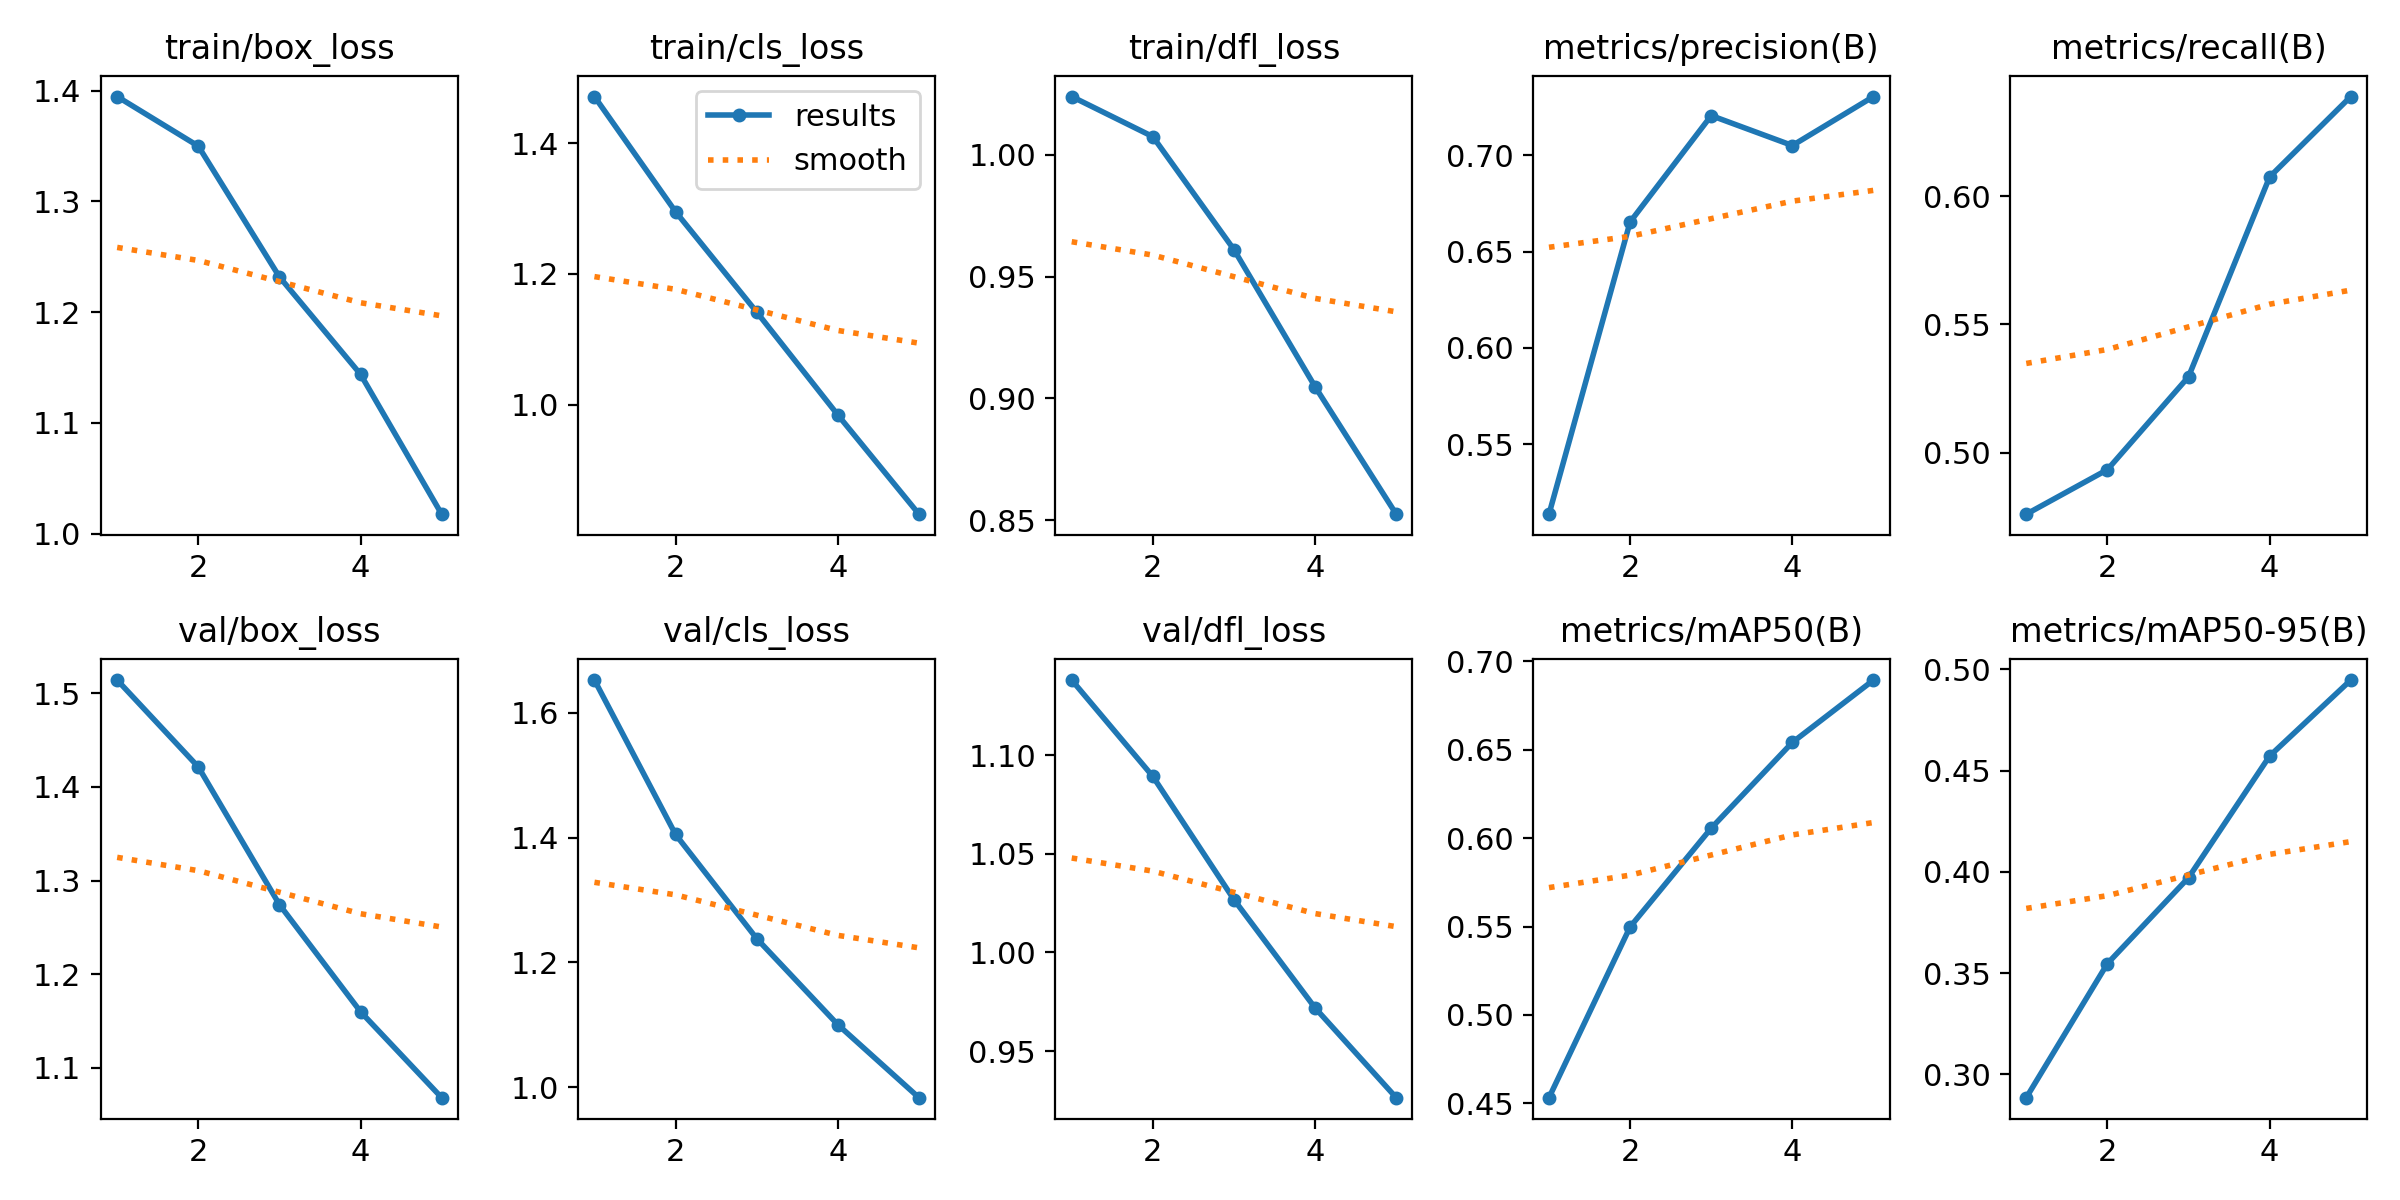

The data file committed next to this chart (first rows):
epoch, time, train/box_loss, train/cls_loss, train/dfl_loss, metrics/precision(B), metrics/recall(B), metrics/mAP50(B), metrics/mAP50-95(B), val/box_loss, val/cls_loss, val/dfl_loss, lr/pg0, lr/pg1, lr/pg2
1, 244.3, 1.395, 1.471, 1.024, 0.5137, 0.4761, 0.4532, 0.2885, 1.514, 1.653, 1.138, 0.0006769, 0.0006769, 0.06904
2, 485.8, 1.35, 1.295, 1.007, 0.6654, 0.4934, 0.5498, 0.3547, 1.421, 1.405, 1.089, 0.001227, 0.001227, 0.03792
3, 725.6, 1.232, 1.142, 0.961, 0.7207, 0.5296, 0.6057, 0.3971, 1.274, 1.238, 1.027, 0.00134, 0.00134, 0.006355
4, 961.6, 1.144, 0.9844, 0.9048, 0.7051, 0.6075, 0.6541, 0.4572, 1.16, 1.1, 0.9719, 0.0007577, 0.0007577, 0.0007577
5, 1196, 1.018, 0.8326, 0.8525, 0.7306, 0.6388, 0.6894, 0.4947, 1.068, 0.9829, 0.9264, 0.0002297, 0.0002297, 0.0002297
